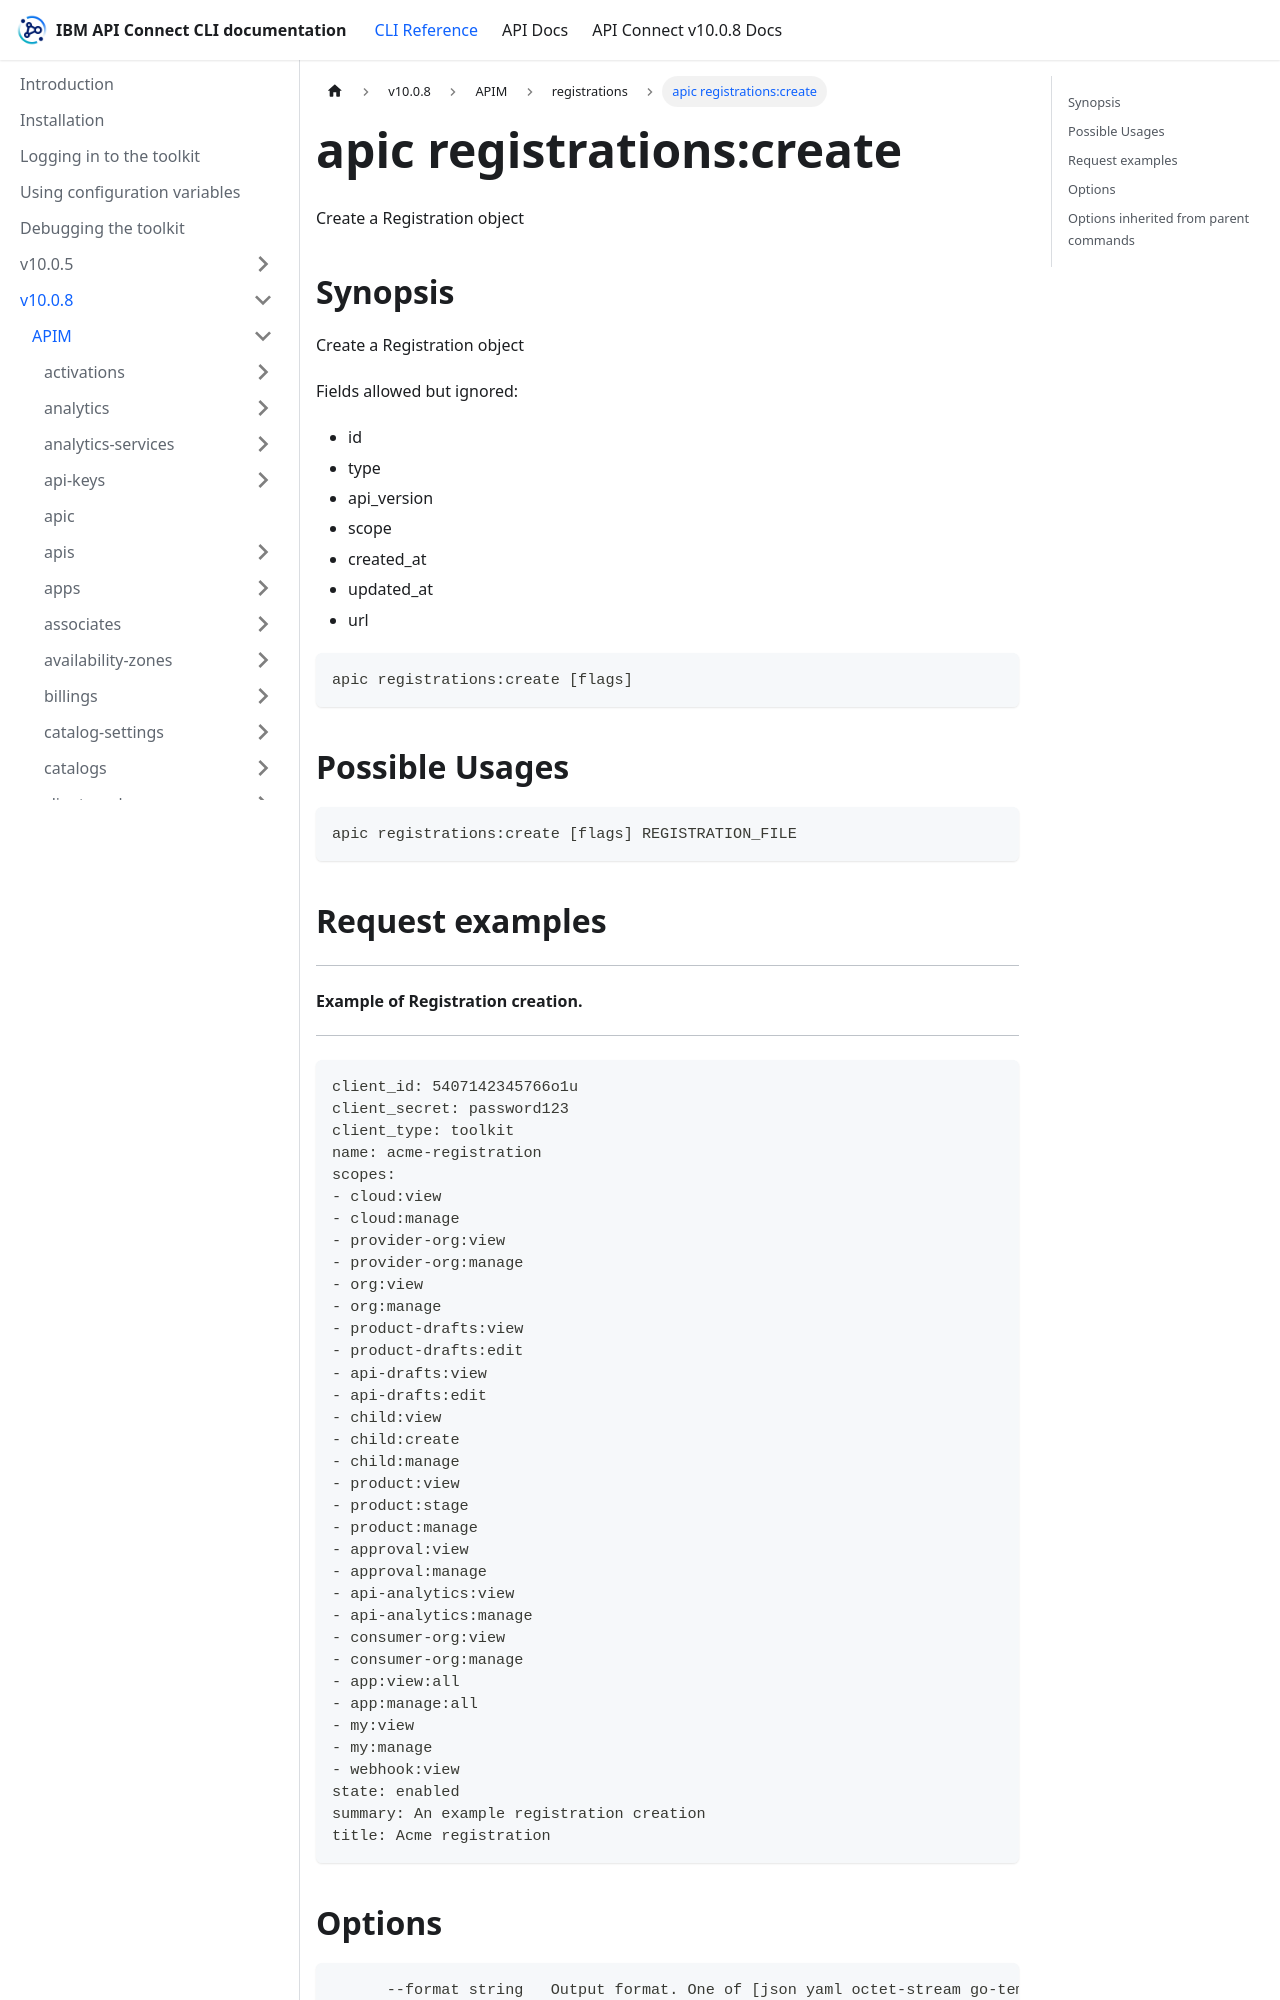

repository: ibm-apiconnect/clidocs · page: docs/v1008/apim/registrations/apic_registrations_create.html · generator: docusaurus

---
tags:
- "group: registrations"
---
# apic registrations:create

Create a Registration object

## Synopsis

Create a Registration object
          
          Fields allowed but ignored:
          - id
          - type
          - api_version
          - scope
          - created_at
          - updated_at
          - url

```
apic registrations:create [flags]
```

## Possible Usages

```
apic registrations:create [flags] REGISTRATION_FILE
```

## Request examples

--------------------------------------
#### Example of Registration creation.
--------------------------------------

```
client_id: 5407142345766o1u
client_secret: password123
client_type: toolkit
name: acme-registration
scopes:
- cloud:view
- cloud:manage
- provider-org:view
- provider-org:manage
- org:view
- org:manage
- product-drafts:view
- product-drafts:edit
- api-drafts:view
- api-drafts:edit
- child:view
- child:create
- child:manage
- product:view
- product:stage
- product:manage
- approval:view
- approval:manage
- api-analytics:view
- api-analytics:manage
- consumer-org:view
- consumer-org:manage
- app:view:all
- app:manage:all
- my:view
- my:manage
- webhook:view
state: enabled
summary: An example registration creation
title: Acme registration
```
